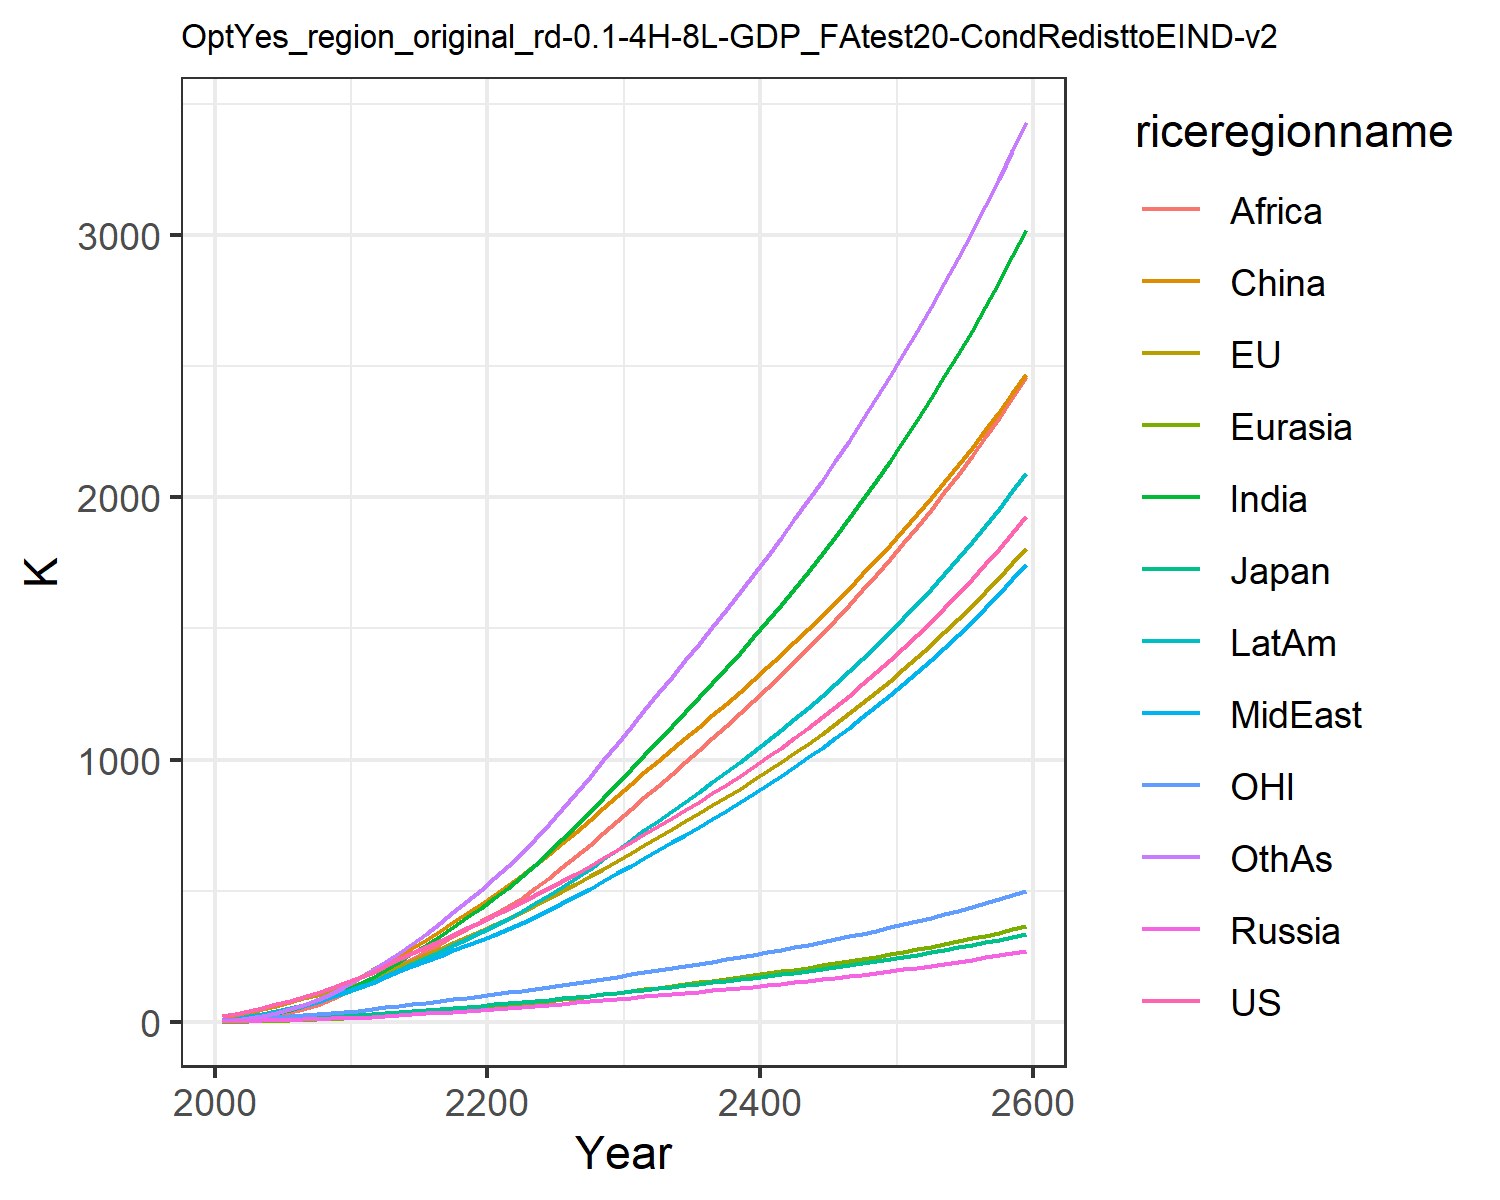

Values plotted in this chart, from the file beside it:
22.851099741812224, 23.30227531828866, 7.133485458625752, 2.7871074321283404, 1.3624722059165122, 9.260935035042143, 4.119188282309174, 5.4160684888199055, 2.1347524454330222, 7.69296113474917, 6.870394150413591, 4.420186931295018
30.08, 30.86, 8.337, 4.215, 2.048, 22.24, 8.599, 10.8, 4.602, 13.41, 9.569, 7.834
42.57, 43.23, 10.82, 5.702, 3.182, 34.72, 15.31, 18.13, 9.036, 21.59, 13.56, 14.36
55.17, 55.49, 12.81, 7.058, 4.459, 48.22, 24.04, 27.16, 15.68, 31.21, 17.49, 23.39
68.18, 67.82, 14.15, 8.393, 5.886, 62.41, 34.92, 37.86, 25.03, 41.94, 21.26, 35.13
82.05, 80.17, 15.9, 9.793, 7.474, 77.32, 47.51, 49.62, 36.56, 53.5, 24.85, 49.2
96.67, 92.55, 17.95, 11.24, 9.234, 93.61, 61.84, 62.7, 50.14, 66.18, 28.31, 65.72
112.4, 105.1, 19.95, 12.66, 11.14, 110.8, 78.37, 77.69, 66.87, 80.11, 31.78, 85.38
129.4, 117.9, 21.92, 14.06, 13.18, 128.7, 97.23, 94.83, 87.21, 95.35, 35.39, 108.4
147.9, 131, 23.91, 15.48, 15.37, 147.2, 118.5, 114.4, 111.6, 112, 39.11, 135.2
167.5, 146.9, 26.55, 17.43, 17.99, 169.4, 142.3, 133.6, 136.8, 130.2, 43.62, 164.6
186.6, 165.4, 29.78, 19.96, 21.13, 198.2, 168.8, 150.6, 161.6, 149.4, 48.94, 197.7
214.7, 189.7, 34.42, 23.32, 24.96, 223.9, 198.4, 172.8, 186.9, 173.8, 55.86, 228.7
239.9, 212.5, 38.67, 26.56, 28.89, 252, 229.3, 193.5, 213.5, 197.4, 62.28, 262.6
263.7, 234.5, 42.72, 29.8, 32.95, 281.9, 261.3, 213.6, 241, 220.9, 68.45, 299
286.9, 256.4, 46.71, 33.07, 37.15, 313.3, 294.4, 233.5, 269.2, 244.7, 74.55, 337.1
310.1, 278.3, 50.7, 36.43, 41.49, 345.9, 328.5, 253.4, 297.8, 268.7, 80.66, 376.7
333.5, 300.6, 54.74, 39.87, 45.98, 379.5, 363.3, 273.2, 326.7, 293, 86.85, 418
357.3, 323.2, 58.84, 43.42, 50.6, 413.9, 399.1, 293.1, 355.5, 317.6, 93.13, 460.6
381.7, 346.2, 63.04, 47.08, 55.34, 449, 435.7, 312.9, 384.1, 342.4, 99.54, 504.2
406.7, 369.8, 67.32, 50.85, 60.19, 484.8, 472.7, 332.7, 412.4, 367.3, 106.1, 548.4
432.1, 393.9, 71.72, 54.7, 65.23, 521.7, 511.9, 353.6, 442.1, 393.6, 112.8, 595.1
457.7, 418.9, 76.25, 58.58, 70.51, 560.3, 554.7, 376.7, 474.3, 422.2, 119.6, 645.8
483.7, 444.6, 80.91, 62.53, 75.98, 600.1, 600.2, 401.1, 510.4, 452.3, 126.7, 699.4
510.3, 470.9, 85.69, 66.55, 81.62, 640.9, 647.5, 426.6, 549.1, 483.7, 133.9, 755.2
537.5, 498, 90.6, 70.66, 87.41, 682.6, 696.5, 452.9, 589.6, 516.2, 141.3, 812.7
565.7, 526.1, 95.74, 74.93, 93.41, 725.8, 747.6, 480.4, 631.8, 550.1, 149, 872.9
594.6, 555, 101, 79.3, 99.55, 769.8, 800, 508.7, 675.2, 585, 156.9, 934.5
624.1, 584.5, 106.4, 83.76, 105.8, 814.5, 853.3, 537.5, 719.4, 620.6, 164.9, 997.2
654.4, 614.7, 111.9, 88.3, 112.2, 859.8, 907.6, 566.7, 764.4, 656.9, 173.1, 1061
685.3, 645.5, 117.6, 92.95, 118.7, 905.9, 963, 596.5, 810.4, 694, 181.5, 1125
716.3, 676.2, 123.2, 97.58, 125.2, 951.4, 1018, 626.2, 856.2, 731, 189.9, 1189
746.8, 705.9, 128.7, 102.1, 131.6, 995.4, 1073, 655.5, 901.2, 767.2, 198, 1253
777.3, 735.5, 134.1, 106.7, 138, 1039, 1127, 684.8, 946, 803.2, 206.1, 1315
808.2, 765.2, 139.6, 111.2, 144.5, 1082, 1182, 714.4, 990.9, 839.4, 214.2, 1378
839.7, 795.4, 145.2, 115.9, 151, 1125, 1237, 744.3, 1036, 876.1, 222.4, 1442
871.8, 826, 150.9, 120.6, 157.6, 1169, 1293, 774.8, 1082, 913.4, 230.8, 1506
904.7, 857.3, 156.7, 125.4, 164.3, 1214, 1350, 805.9, 1129, 951.4, 239.3, 1572
938.4, 889.3, 162.7, 130.3, 171.2, 1259, 1408, 837.7, 1176, 990.2, 248, 1638
973, 922, 168.8, 135.4, 178.2, 1305, 1467, 870.2, 1224, 1030, 257, 1705
1009, 955.5, 175, 140.6, 185.4, 1351, 1527, 903.4, 1273, 1070, 266.2, 1774
1045, 989.9, 181.5, 145.9, 192.7, 1399, 1589, 937.5, 1323, 1112, 275.5, 1844
1083, 1025, 188.1, 151.3, 200.3, 1447, 1652, 972.4, 1374, 1154, 285.2, 1915
1121, 1061, 194.9, 156.9, 208, 1497, 1716, 1008, 1425, 1198, 295.1, 1988
1161, 1099, 201.9, 162.6, 215.9, 1547, 1782, 1045, 1478, 1243, 305.2, 2062
1202, 1137, 209.1, 168.6, 224, 1599, 1850, 1083, 1533, 1289, 315.7, 2138
1244, 1176, 216.5, 174.6, 232.3, 1652, 1919, 1122, 1588, 1336, 326.4, 2216
1288, 1217, 224.1, 180.9, 240.8, 1706, 1990, 1162, 1645, 1385, 337.5, 2295
1332, 1258, 231.9, 187.3, 249.6, 1761, 2063, 1203, 1703, 1435, 348.8, 2377
1379, 1301, 240, 194, 258.6, 1818, 2138, 1245, 1763, 1486, 360.5, 2460
1426, 1345, 248.4, 200.8, 267.9, 1876, 2215, 1288, 1824, 1539, 372.5, 2546
1475, 1390, 257, 207.8, 277.5, 1935, 2295, 1333, 1887, 1593, 384.9, 2634
1526, 1437, 265.8, 215.1, 287.3, 1996, 2376, 1379, 1952, 1649, 397.6, 2724
1578, 1485, 275, 222.6, 297.5, 2059, 2460, 1427, 2018, 1707, 410.7, 2817
1632, 1535, 284.4, 230.3, 307.9, 2123, 2546, 1476, 2086, 1767, 424.3, 2912
1688, 1586, 294.2, 238.2, 318.7, 2189, 2635, 1526, 2156, 1828, 438.2, 3010
1745, 1638, 304.2, 246.4, 329.8, 2257, 2727, 1578, 2228, 1892, 452.5, 3110
1804, 1692, 314.6, 254.9, 341.2, 2326, 2821, 1632, 2302, 1957, 467.3, 3213
1865, 1748, 325.3, 263.7, 353, 2397, 2918, 1687, 2378, 2024, 482.5, 3320
1928, 1806, 336.3, 272.7, 365.2, 2471, 3018, 1744, 2457, 2094, 498.2, 3429
